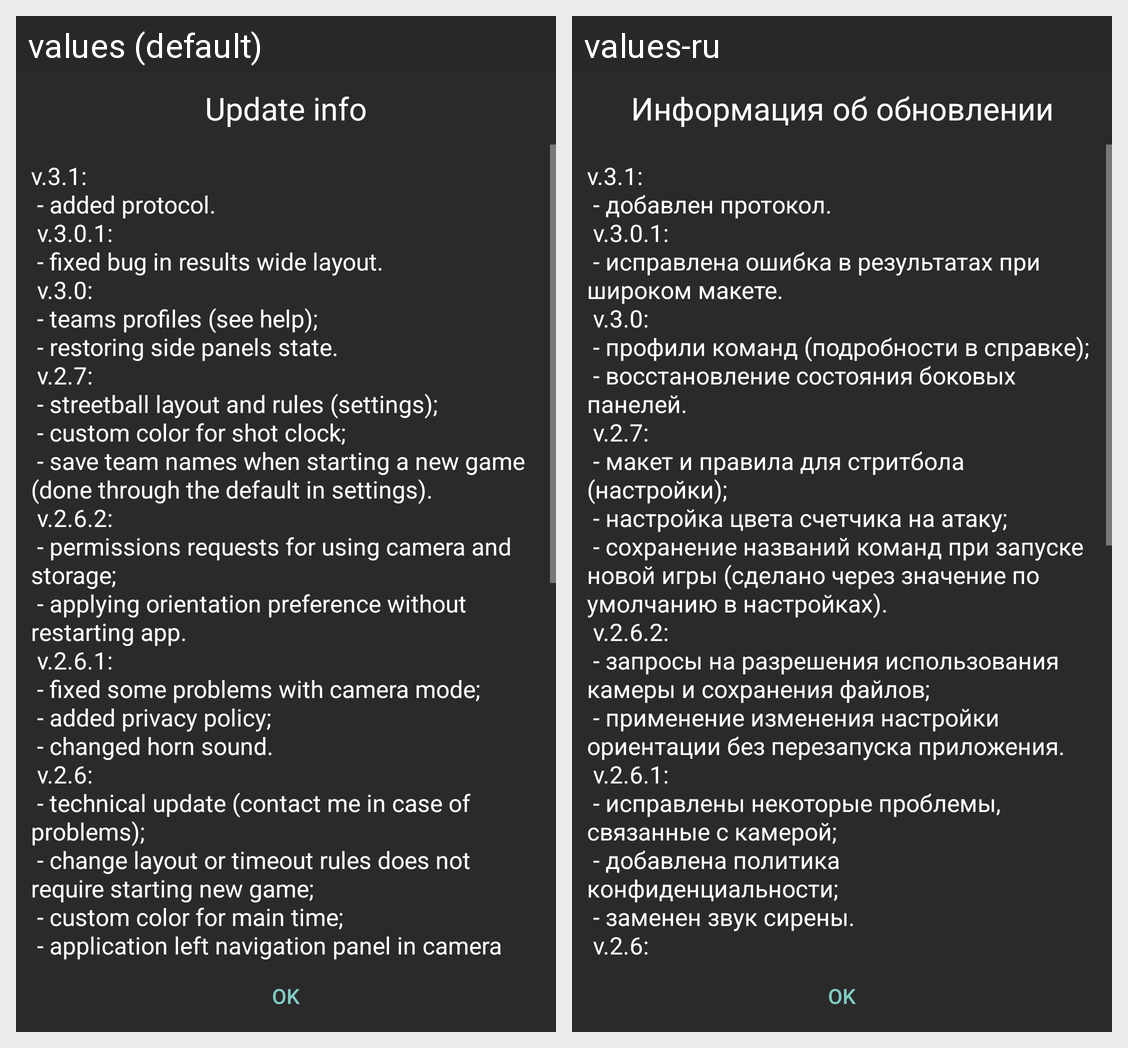

Locale-by-locale string values for the Android screen shown in this grid:
Android screen res/layout/app_updates_fragment.xml rendered under 2 locales, left to right: values (default), values-ru. Device: Nexus 5 (rendered at 1080×1920; each locale shown at half size, 540×960, under a caption strip naming it); theme AppTheme.
Strings drawn on this screen, with the default value and each locale's value (text and hints the layout hard-codes, and strings that could not be matched under every locale, appear in the picture but are not listed):

appupdate_title
  values: Update info
  values-ru: Информация об обновлении

appupdate_info
  values: v.3.1:
       - added protocol.
       v.3.0.1:
       - fixed bug in results wide layout.
       v.3.0:
       - teams profiles (see help);
       - restoring side panels state.
       v.2.7:
       - streetball layout and rules (settings);
       - custom color for shot clock;
       - save team names when starting a new game (done through the default in settings).
       v.2.6.2:
       - permissions requests for using camera and storage;
       - applying orientation …[clipped]
  values-ru: v.3.1:
       - добавлен протокол.
       v.3.0.1:
       - исправлена ошибка в результатах при широком макете.
       v.3.0:
       - профили команд (подробности в справке);
       - восстановление состояния боковых панелей.
       v.2.7:
       - макет и правила для стритбола (настройки);
       - настройка цвета счетчика на атаку;
       - сохранение названий команд при запуске новой игры (сделано через значение по умолчанию в настройках).
       v.2.6.2:
       - …[clipped]

action_ok
  values: OK
  values-ru: OK  [not translated; the default value is used]
